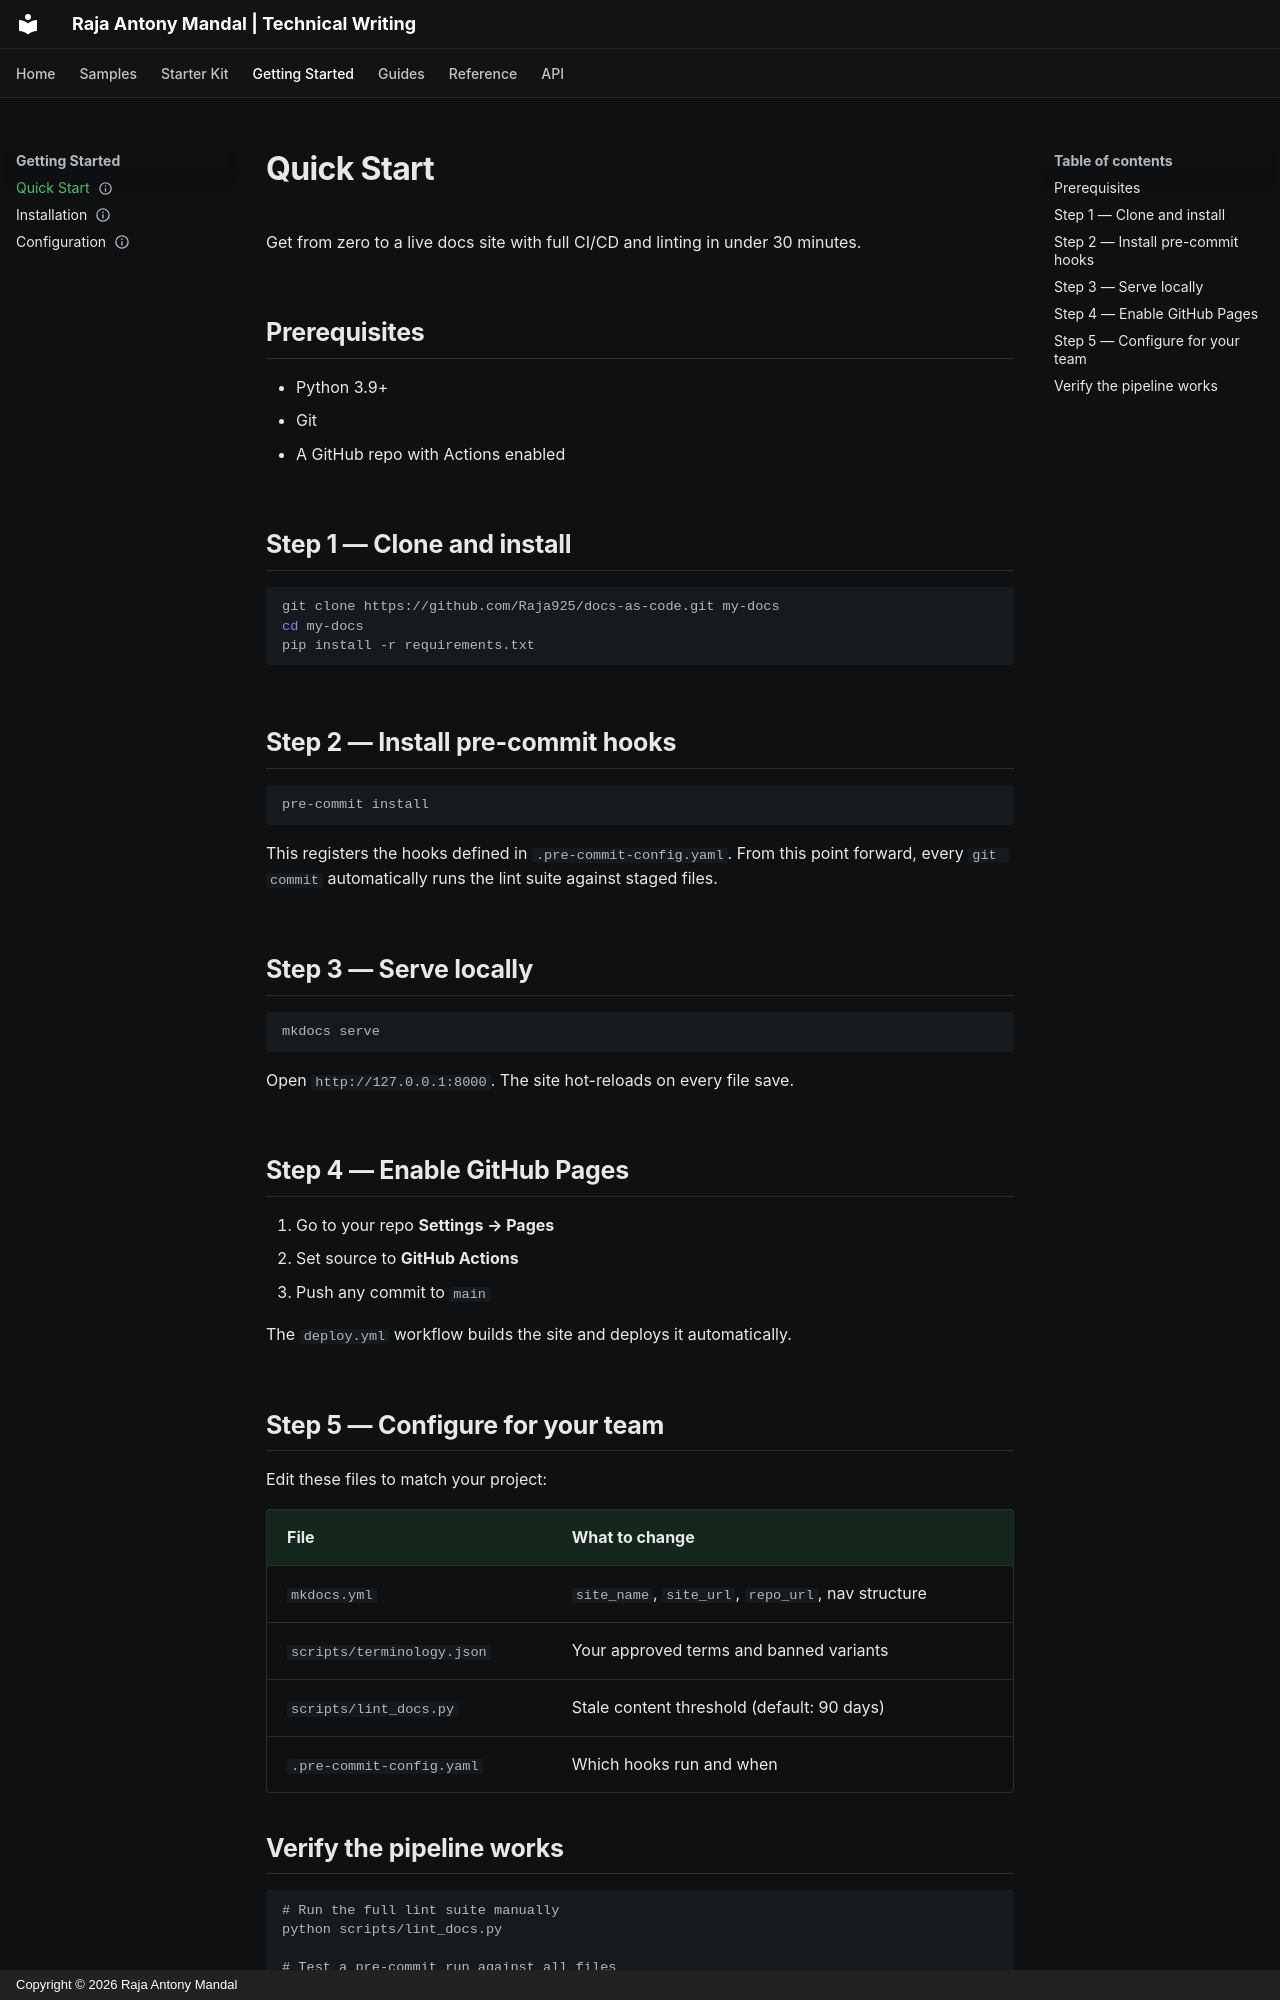

repository: Raja925/docs-as-code · page: getting-started/quickstart/index.html · generator: mkdocs · copyright: Copyright © 2026 Raja Antony Mandal

---
title: Quick Start
description: Get the docs-as-code pipeline running in your repo in under 30 minutes.
last_updated: 2026-10-18
status: stable
---

# Quick Start

Get from zero to a live docs site with full CI/CD and linting in under 30 minutes.

## Prerequisites

- Python 3.9+
- Git
- A GitHub repo with Actions enabled

## Step 1 — Clone and install

```bash
git clone https://github.com/Raja925/docs-as-code.git my-docs
cd my-docs
pip install -r requirements.txt
```

## Step 2 — Install pre-commit hooks

```bash
pre-commit install
```

This registers the hooks defined in `.pre-commit-config.yaml`. From this point forward, every `git commit` automatically runs the lint suite against staged files.

## Step 3 — Serve locally

```bash
mkdocs serve
```

Open `http://127.0.0.1:8000`. The site hot-reloads on every file save.

## Step 4 — Enable GitHub Pages

1. Go to your repo **Settings → Pages**
2. Set source to **GitHub Actions**
3. Push any commit to `main`

The `deploy.yml` workflow builds the site and deploys it automatically.

## Step 5 — Configure for your team

Edit these files to match your project:

| File | What to change |
|---|---|
| `mkdocs.yml` | `site_name`, `site_url`, `repo_url`, nav structure |
| `scripts/terminology.json` | Your approved terms and banned variants |
| `scripts/lint_docs.py` | Stale content threshold (default: 90 days) |
| `.pre-commit-config.yaml` | Which hooks run and when |
